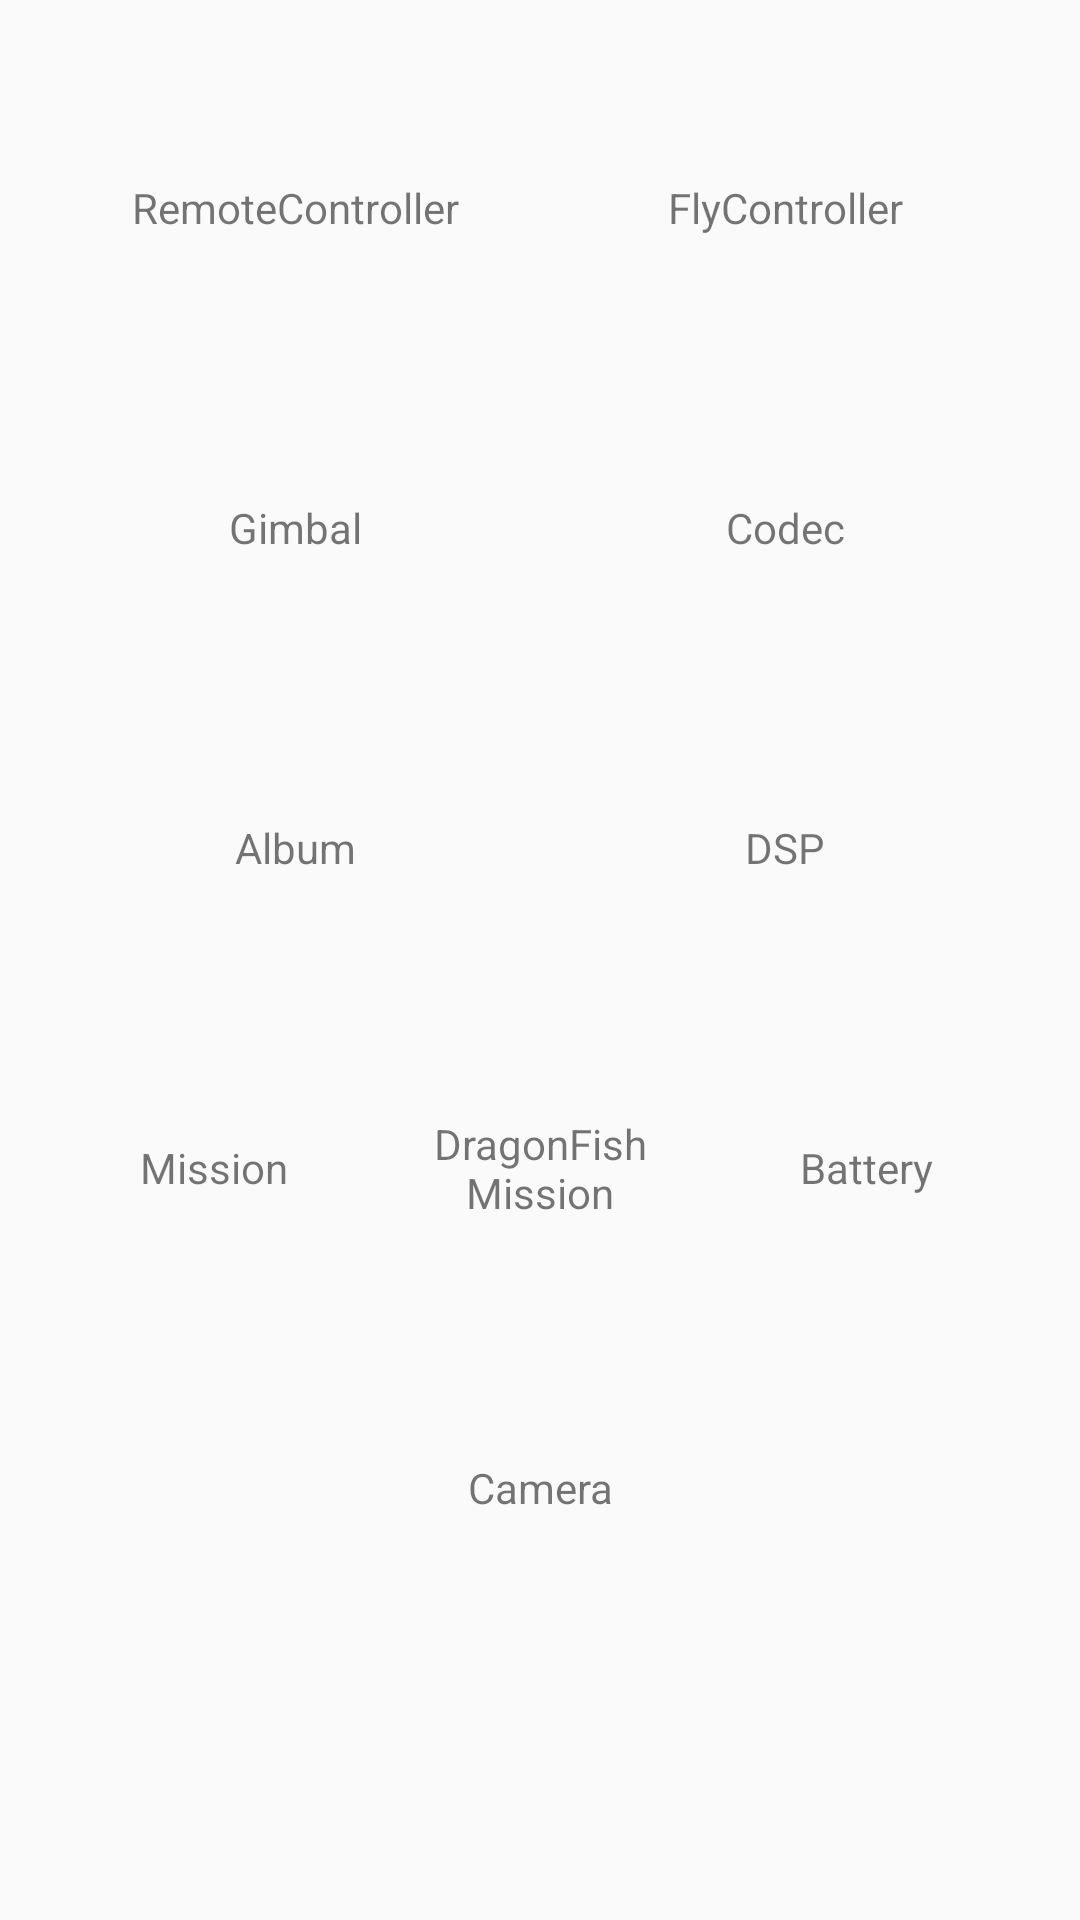

Here is an Android app screen rendered from its layout file. Give the layout XML and the strings, colors and styles it references.
<!-- AndroidManifest.xml: application theme AppTheme -->
<!-- res/layout/activity_xstar.xml -->
<?xml version="1.0" encoding="utf-8"?>
<LinearLayout xmlns:android="http://schemas.android.com/apk/res/android"
    xmlns:tools="http://schemas.android.com/tools"
    android:layout_width="match_parent"
    android:layout_height="match_parent"
    android:orientation="vertical"
    android:paddingBottom="@dimen/activity_vertical_margin"
    android:paddingLeft="@dimen/activity_horizontal_margin"
    android:paddingRight="@dimen/activity_horizontal_margin"
    android:paddingTop="@dimen/activity_vertical_margin">

    <ScrollView
        android:layout_width="match_parent"
        android:layout_height="match_parent">

        <LinearLayout
            android:layout_width="match_parent"
            android:layout_height="wrap_content"
            android:orientation="vertical"
            android:padding="10px">

            <LinearLayout
                android:layout_width="match_parent"
                android:layout_height="100dp"
                android:layout_marginBottom="20px"
                android:orientation="horizontal">

                <TextView
                    android:id="@+id/rcTest"
                    android:layout_width="match_parent"
                    android:layout_height="match_parent"
                    android:layout_weight="1"
                    android:background="@drawable/text_background"
                    android:gravity="center"
                    android:onClick="rcTest"
                    android:padding="@dimen/text_padding"
                    android:text="RemoteController" />

                <View
                    android:layout_width="5dp"
                    android:layout_height="match_parent" />

                <TextView
                    android:id="@+id/fcTest"
                    android:layout_width="match_parent"
                    android:layout_height="match_parent"
                    android:layout_weight="1"
                    android:background="@drawable/text_background"
                    android:gravity="center"
                    android:padding="@dimen/text_padding"
                    android:text="FlyController" />
            </LinearLayout>

            <LinearLayout
                android:layout_width="match_parent"
                android:layout_height="100dp"
                android:layout_marginBottom="20px"
                android:orientation="horizontal">
                <TextView
                    android:id="@+id/GimbalTest"
                    android:layout_width="match_parent"
                    android:layout_height="match_parent"
                    android:layout_weight="1"
                    android:background="@drawable/text_background"
                    android:gravity="center"
                    android:padding="@dimen/text_padding"
                    android:text="Gimbal" />
                <View
                    android:layout_width="5dp"
                    android:layout_height="match_parent" />

                <TextView
                    android:id="@+id/codecTest"
                    android:layout_width="match_parent"
                    android:layout_height="match_parent"
                    android:layout_weight="1"
                    android:background="@drawable/text_background"
                    android:gravity="center"
                    android:padding="@dimen/text_padding"
                    android:text="Codec" />
            </LinearLayout>

            <LinearLayout
                android:layout_width="match_parent"
                android:layout_height="100dp"
                android:layout_marginBottom="20px"
                android:orientation="horizontal">

                <TextView
                    android:id="@+id/AlbumTest"
                    android:layout_width="match_parent"
                    android:layout_height="match_parent"
                    android:layout_weight="1"
                    android:background="@drawable/text_background"
                    android:gravity="center"
                    android:padding="@dimen/text_padding"
                    android:text="Album" />

                <View
                    android:layout_width="5dp"
                    android:layout_height="match_parent" />

                <TextView
                    android:id="@+id/DSPTest"
                    android:layout_width="match_parent"
                    android:layout_height="match_parent"
                    android:layout_weight="1"
                    android:background="@drawable/text_background"
                    android:gravity="center"
                    android:padding="@dimen/text_padding"
                    android:text="DSP" />
            </LinearLayout>

            <LinearLayout
                android:layout_width="match_parent"
                android:layout_height="100dp"
                android:layout_marginBottom="20px"
                android:orientation="horizontal">

                <TextView
                    android:id="@+id/missionTest"
                    android:layout_width="match_parent"
                    android:layout_height="match_parent"
                    android:layout_weight="1"
                    android:background="@drawable/text_background"
                    android:gravity="center"
                    android:padding="@dimen/text_padding"
                    android:text="Mission" />

                <View
                    android:layout_width="5dp"
                    android:layout_height="match_parent" />

                <TextView
                    android:id="@+id/evo2MissionTest"
                    android:layout_width="match_parent"
                    android:layout_height="match_parent"
                    android:layout_weight="1"
                    android:background="@drawable/text_background"
                    android:gravity="center"
                    android:padding="@dimen/text_padding"
                    android:text="DragonFish Mission" />
                <View
                    android:layout_width="5dp"
                    android:layout_height="match_parent" />

                <TextView
                    android:id="@+id/BatteryTest"
                    android:layout_width="match_parent"
                    android:layout_height="match_parent"
                    android:layout_weight="1"
                    android:background="@drawable/text_background"
                    android:gravity="center"
                    android:padding="@dimen/text_padding"
                    android:text="Battery" />
            </LinearLayout>

            <LinearLayout
                android:layout_width="match_parent"
                android:layout_height="100dp"
                android:layout_marginBottom="20px"
                android:orientation="horizontal">
                <TextView
                    android:id="@+id/cameraTest"
                    android:layout_width="match_parent"
                    android:layout_height="match_parent"
                    android:layout_weight="1"
                    android:background="@drawable/text_background"
                    android:gravity="center"
                    android:padding="@dimen/text_padding"
                    android:text="Camera" />

                <View
                    android:layout_width="5dp"
                    android:layout_height="match_parent"
                    android:visibility="gone"
                    />

                <TextView
                    android:id="@+id/visualTest"
                    android:visibility="gone"
                    android:layout_width="match_parent"
                    android:layout_height="match_parent"
                    android:layout_weight="1"
                    android:background="@drawable/text_background"
                    android:gravity="center"
                    android:padding="@dimen/text_padding"
                    android:text="Dynamic Track" />
            </LinearLayout>

            <LinearLayout
                android:layout_width="match_parent"
                android:layout_height="100dp"
                android:layout_marginBottom="20px"
                android:orientation="horizontal"
                android:visibility="gone">
                <TextView
                    android:id="@+id/avoidTest"
                    android:layout_width="match_parent"
                    android:layout_height="match_parent"
                    android:layout_weight="1"
                    android:background="@drawable/text_background"
                    android:gravity="center"
                    android:padding="@dimen/text_padding"
                    android:text="Gimbal and other" />
            </LinearLayout>

            <LinearLayout
                android:layout_width="match_parent"
                android:layout_height="100dp"
                android:layout_marginBottom="20px"
                android:orientation="horizontal"
                android:visibility="gone">
                <TextView
                    android:id="@+id/upgradeTest"
                    android:layout_width="match_parent"
                    android:layout_height="match_parent"
                    android:layout_weight="1"
                    android:background="@drawable/text_background"
                    android:gravity="center"
                    android:padding="@dimen/text_padding"
                    android:text="Upgrade" />
            </LinearLayout>



        </LinearLayout>
    </ScrollView>


</LinearLayout>
<!-- resources referenced by this layout -->
<resources>
  <dimen name="activity_horizontal_margin">16dp</dimen>
  <dimen name="activity_vertical_margin">16dp</dimen>
  <dimen name="text_padding">5dp</dimen>
  <style name="AppTheme" parent="Theme.AppCompat.Light.DarkActionBar">
          
          <item name="colorPrimary">@color/colorPrimary</item>
          <item name="colorPrimaryDark">@color/colorPrimaryDark</item>
          <item name="colorAccent">@color/colorAccent</item>
      </style>
  <!-- not gathered from this repository: default colours our renderer supplied (Android Studio template values) -->
  <color name="colorPrimary">#FF6200EE</color>
  <color name="colorPrimaryDark">#FF3700B3</color>
  <color name="colorAccent">#FF03DAC5</color>
</resources>
